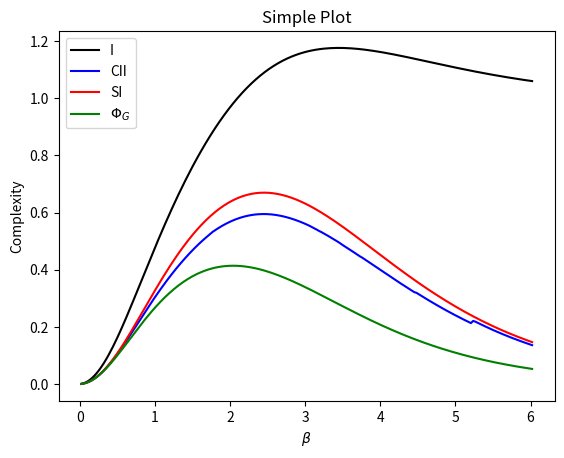

The script that saved this image:
import numpy as np
import matplotlib.pyplot as plt

# elements for beta, beta_min, beta_min+ beta_diff*num_steps, num_steps
x = np.linspace(0.02, 6.02, 200)

# copy paste results from main.cpp here
IF = np.array([0.000412926,0.00165001,0.00370615,0.00657294,0.0102386,0.0146883,0.019904,0.0258646,0.0325464,0.0399204,0.0479612,0.0566361,0.0659116,0.0757529,0.0861232,0.096985,0.1083,0.120027,0.132129,0.144565,0.157295,0.170281,0.183483,0.196862,0.210388,0.224021,0.23773,0.251481,0.265244,0.278991,0.292695,0.306329,0.319871,0.333299,0.346592,0.359732,0.372701,0.385485,0.398068,0.410463,0.422611,0.434522,0.446188,0.457599,0.468747,0.479626,0.490229,0.50055,0.510584,0.520326,0.529772,0.538919,0.547763,0.556302,0.564532,0.572453,0.580061,0.587356,0.594337,0.601002,0.607351,0.613384,0.619101,0.624502,0.629587,0.634357,0.638814,0.642959,0.646793,0.650317,0.653536,0.656449,0.659061,0.661373,0.66339,0.665114,0.666549,0.667698,0.668567,0.669158,0.669476,0.669526,0.669313,0.668842,0.668117,0.667144,0.665929,0.664477,0.662794,0.660886,0.658758,0.656417,0.653868,0.651119,0.648175,0.645042,0.641727,0.638236,0.634576,0.630752,0.626772,0.622642,0.618368,0.613866,0.609328,0.604664,0.599882,0.594986,0.589984,0.584881,0.579683,0.574396,0.569026,0.563578,0.558058,0.552471,0.546822,0.541117,0.535361,0.529559,0.523715,0.517834,0.511921,0.50598,0.500016,0.494033,0.488034,0.482024,0.476007,0.469986,0.463964,0.457946,0.451934,0.445932,0.439943,0.433969,0.428014,0.422079,0.416169,0.410284,0.404428,0.398602,0.39281,0.387052,0.381331,0.375648,0.370005,0.364405,0.358847,0.353334,0.347868,0.342448,0.337078,0.331756,0.326485,0.321266,0.316099,0.310985,0.305924,0.300919,0.295968,0.291072,0.286233,0.28145,0.276723,0.272054,0.267441,0.262886,0.258389,0.253949,0.249567,0.245243,0.240976,0.236767,0.232615,0.22852,0.224483,0.220503,0.216579,0.212713,0.208902,0.205147,0.201448,0.197804,0.194215,0.19068,0.1872,0.183773,0.180399,0.177079,0.17381,0.170594,0.167428,0.164314,0.16125,0.158236,0.155271,0.152355,0.149488,0.146668,])
G = np.array([0.000412807,0.0016481,0.00369656,0.00654285,0.0101658,0.014539,0.019631,0.0254057,0.0318236,0.0388393,0.0464104,0.0544879,0.0630228,0.0719655,0.081266,0.0908749,0.100744,0.110825,0.121073,0.131445,0.141899,0.152396,0.1629,0.173375,0.183792,0.194121,0.204337,0.214415,0.224333,0.234073,0.243618,0.252952,0.262062,0.270937,0.279566,0.287941,0.296055,0.303903,0.311479,0.318798,0.325822,0.332567,0.33903,0.345211,0.35111,0.356727,0.362064,0.367121,0.3719,0.376403,0.380633,0.384592,0.388282,0.391708,0.394872,0.397777,0.400428,0.402827,0.404979,0.406887,0.408556,0.40999,0.411193,0.41217,0.412925,0.413462,0.413787,0.413904,0.413818,0.413534,0.413057,0.412392,0.411543,0.410517,0.409318,0.407952,0.406424,0.404738,0.402901,0.400917,0.398793,0.396532,0.394142,0.391626,0.38899,0.38624,0.38338,0.380416,0.377352,0.374195,0.370949,0.367618,0.364209,0.360725,0.357172,0.353553,0.349874,0.34614,0.342354,0.33852,0.334644,0.330729,0.32678,0.322741,0.318736,0.314707,0.310658,0.306593,0.302515,0.298427,0.294332,0.290234,0.286135,0.282038,0.277946,0.273862,0.269787,0.265724,0.261676,0.257645,0.253632,0.24964,0.245671,0.241726,0.237806,0.233915,0.230052,0.22622,0.222419,0.218651,0.214918,0.211219,0.207557,0.203932,0.200345,0.196796,0.193287,0.189818,0.186389,0.183001,0.179655,0.176351,0.17309,0.16987,0.166694,0.163561,0.160471,0.157424,0.154421,0.151461,0.148544,0.145671,0.142842,0.140055,0.137311,0.134611,0.131953,0.129338,0.126764,0.124233,0.121744,0.119296,0.116889,0.114523,0.112197,0.109912,0.107666,0.105459,0.103291,0.101162,0.0990707,0.0970171,0.0950006,0.0930209,0.0910775,0.0891699,0.0872976,0.0854603,0.0836574,0.0818884,0.080153,0.0784505,0.0767806,0.0751428,0.0735366,0.0719614,0.0704169,0.0689026,0.067418,0.0659626,0.064536,0.0631376,0.0617671,0.060424,0.0591077,0.0578179,0.0565542,0.055316,0.0541029,0.0529146,])
I = np.array([0.000638307,0.0025498,0.00572424,0.0101447,0.0157879,0.0226241,0.0306181,0.0397291,0.0499114,0.0611119,0.0732815,0.0863611,0.100291,0.11501,0.130455,0.146563,0.16327,0.180514,0.198231,0.216362,0.234848,0.253632,0.272661,0.291867,0.311231,0.330695,0.350216,0.369757,0.389281,0.408755,0.428151,0.44744,0.466599,0.485607,0.504444,0.523093,0.541539,0.55977,0.577774,0.595545,0.613067,0.630336,0.647346,0.664091,0.680568,0.696773,0.712702,0.728352,0.743722,0.758809,0.773613,0.788131,0.802363,0.816309,0.829967,0.843337,0.856418,0.869212,0.881716,0.893932,0.90586,0.9175,0.928852,0.939916,0.950694,0.961186,0.971392,0.981314,0.990952,1.00031,1.00938,1.01818,1.0267,1.03494,1.04291,1.05061,1.05804,1.0652,1.0721,1.07873,1.08511,1.09123,1.09709,1.10271,1.10808,1.11321,1.1181,1.12276,1.12718,1.13138,1.13536,1.13912,1.14266,1.146,1.14913,1.15205,1.15479,1.15733,1.15969,1.16186,1.16386,1.16568,1.16734,1.1688,1.17013,1.17132,1.17235,1.17325,1.174,1.17462,1.17511,1.17547,1.17572,1.17584,1.17586,1.17577,1.17558,1.17528,1.1749,1.17442,1.17386,1.17321,1.17249,1.17169,1.17081,1.16988,1.16887,1.16781,1.16669,1.16551,1.16429,1.16301,1.16169,1.16033,1.15893,1.15749,1.15602,1.15452,1.15298,1.15142,1.14984,1.14824,1.14661,1.14497,1.14331,1.14163,1.13995,1.13825,1.13654,1.13483,1.13311,1.13139,1.12966,1.12793,1.12621,1.12448,1.12275,1.12103,1.11931,1.1176,1.11589,1.1142,1.1125,1.11082,1.10915,1.10749,1.10583,1.10419,1.10256,1.10095,1.09934,1.09775,1.09618,1.09462,1.09307,1.09154,1.09002,1.08852,1.08704,1.08557,1.08412,1.08268,1.08127,1.07986,1.07848,1.07711,1.07576,1.07443,1.07312,1.07182,1.07054,1.06928,1.06803,1.0668,1.06559,1.0644,1.06323,1.06207,1.06093,1.0598,])
CEI = np.array([0.000413961,0.00165074,0.00370545,0.00656826,0.0102255,0.0146508,0.0198218,0.0257221,0.0323187,0.039577,0.0474647,0.0559415,0.0649644,0.0744967,0.084497,0.0949213,0.105725,0.116865,0.128297,0.139978,0.151866,0.163926,0.176108,0.188366,0.200682,0.213014,0.225337,0.237608,0.249804,0.261903,0.273895,0.285739,0.297444,0.309,0.32039,0.331599,0.342618,0.35344,0.364058,0.374492,0.384693,0.394681,0.404452,0.414009,0.423361,0.432508,0.441447,0.450175,0.458689,0.466985,0.475062,0.482915,0.490541,0.497943,0.505121,0.512069,0.518783,0.52526,0.532236,0.537585,0.542785,0.547769,0.552514,0.557005,0.561241,0.565222,0.568949,0.57242,0.575637,0.578599,0.581306,0.58376,0.585962,0.587912,0.589612,0.591063,0.592269,0.59323,0.59395,0.594431,0.594676,0.594689,0.594472,0.59403,0.593367,0.592486,0.591391,0.590088,0.588581,0.586875,0.584974,0.582883,0.580609,0.578155,0.575528,0.572732,0.569774,0.566658,0.563391,0.559978,0.556424,0.55258,0.548201,0.544136,0.540026,0.535377,0.531561,0.527168,0.522682,0.518108,0.513451,0.508716,0.503908,0.499032,0.494093,0.488338,0.483276,0.478168,0.473017,0.467828,0.462605,0.457352,0.452073,0.446772,0.442245,0.436907,0.431557,0.426198,0.420833,0.415466,0.4101,0.404737,0.399382,0.394035,0.388702,0.383383,0.378081,0.372799,0.367539,0.362304,0.357094,0.351913,0.346761,0.341642,0.336556,0.331505,0.326491,0.321514,0.318973,0.314011,0.309092,0.304217,0.299387,0.294603,0.289865,0.285176,0.280534,0.275942,0.271399,0.266907,0.262465,0.258074,0.253735,0.249448,0.245213,0.241029,0.236899,0.232821,0.228796,0.224823,0.220903,0.217036,0.213222,0.220911,0.218073,0.214133,0.210251,0.206427,0.202661,0.198951,0.195298,0.191702,0.188162,0.184677,0.181247,0.177871,0.17455,0.171282,0.168068,0.164906,0.161795,0.158737,0.155729,0.152771,0.149863,0.147005,0.144195,0.141433,0.138718,0.13605,])

plt.plot(x, I, label='I', color = 'black')
plt.plot(x, CEI, label='CII', color = 'blue')
plt.plot(x, IF, label = 'SI', color = 'red' )
plt.plot(x, G, label = r"$\Phi_{G}$", color = 'green')

plt.xlabel(r"$\beta$")
plt.ylabel('Complexity')

plt.title("Simple Plot")

plt.legend()

plt.show()